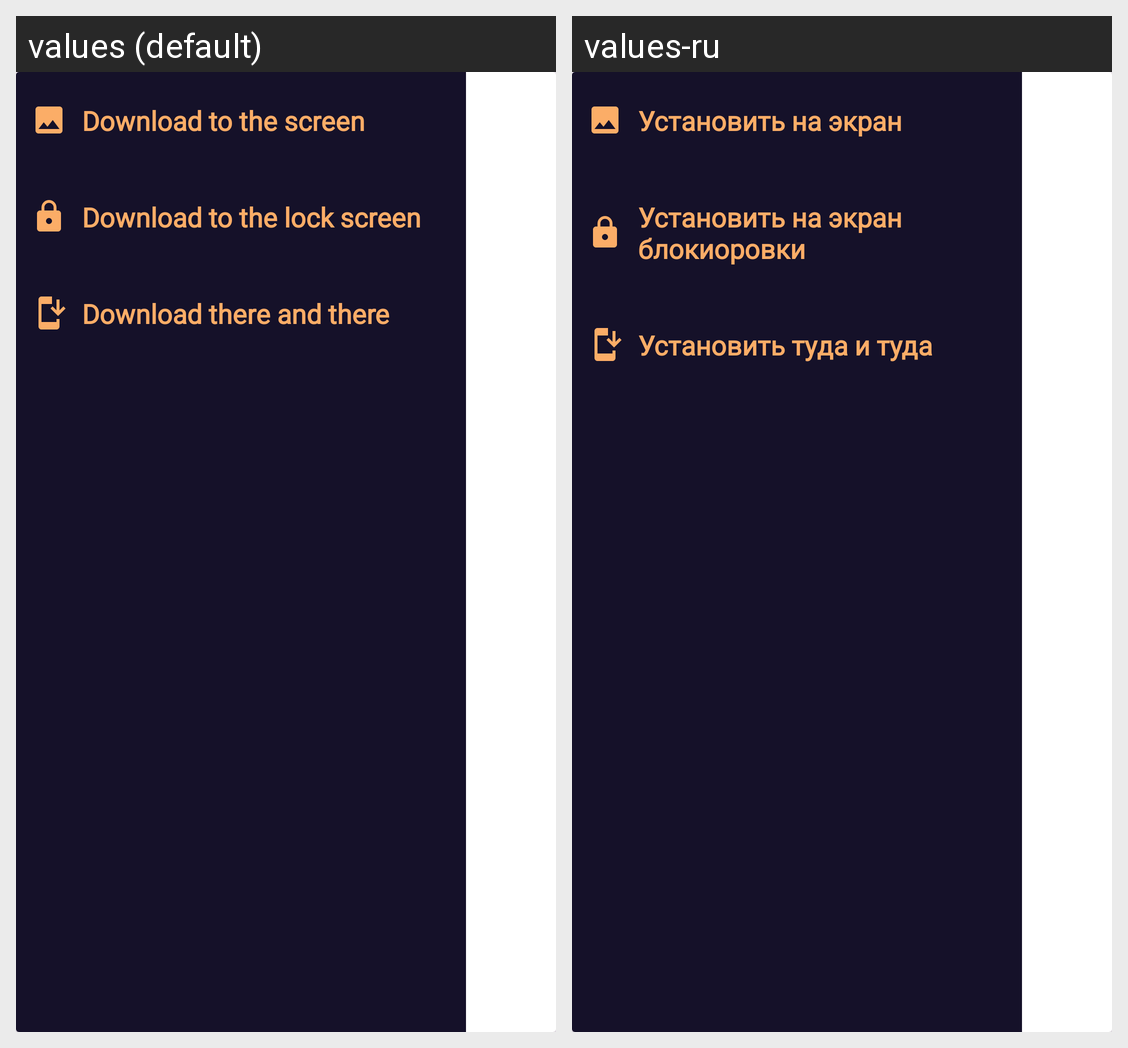

Translations of the strings shown on this Android screen, per locale in the grid:
Android screen res/layout/dialog_box_install.xml rendered under 2 locales, left to right: values (default), values-ru. Device: Nexus 5 (rendered at 1080×1920; each locale shown at half size, 540×960, under a caption strip naming it); theme Theme.WallMaster.
Strings drawn on this screen, with the default value and each locale's value (text and hints the layout hard-codes, and strings that could not be matched under every locale, appear in the picture but are not listed):

download_screen
  values: Download to the screen
  values-ru: Установить на экран

download_lock_screen
  values: Download to the lock screen
  values-ru: Установить на экран блокиоровки

download_both
  values: Download there and there
  values-ru: Установить туда и туда
